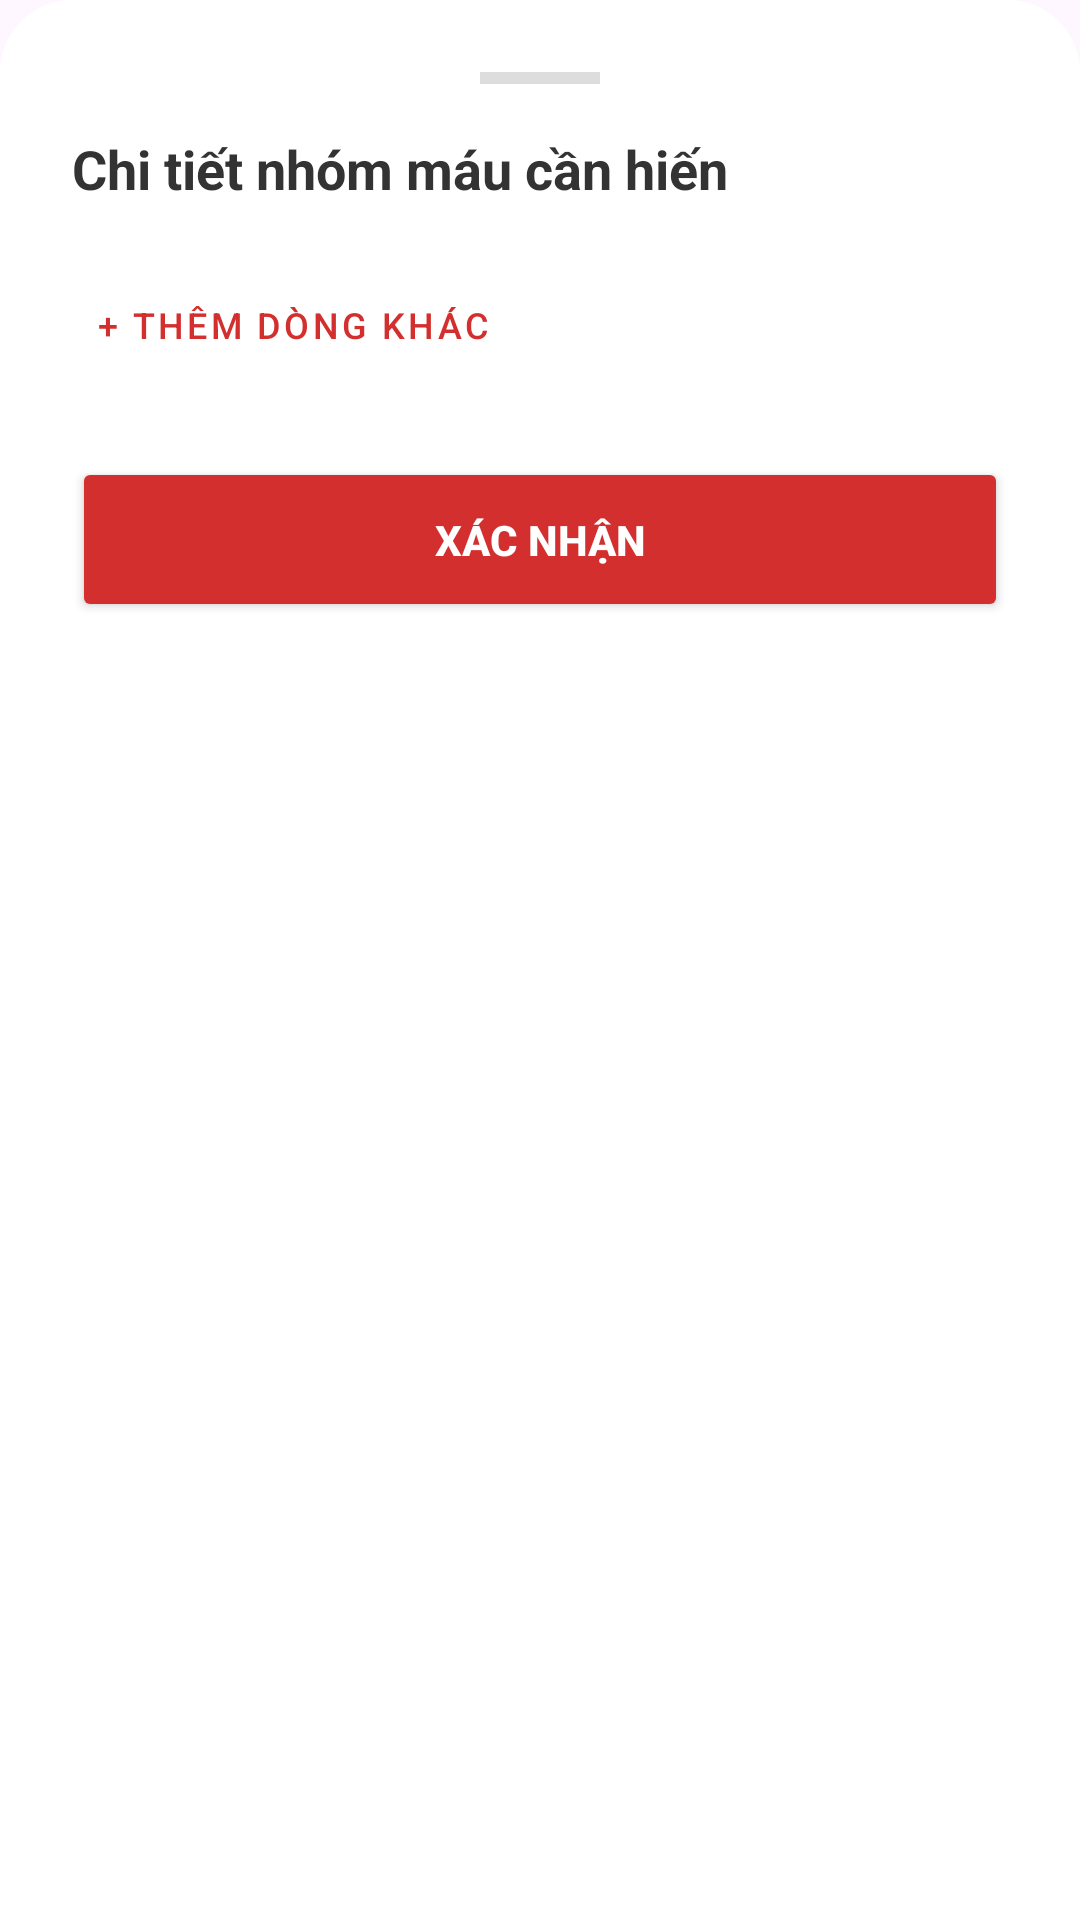

Produce the Android XML layout that renders to this screen, including the resource entries it uses.
<!-- AndroidManifest.xml: application theme Theme.HienMau -->
<!-- res/layout/dialog_add_blood.xml -->
<?xml version="1.0" encoding="utf-8"?>
<LinearLayout xmlns:android="http://schemas.android.com/apk/res/android"
    android:layout_width="match_parent"
    android:layout_height="wrap_content"
    android:background="@drawable/bg_dialog_white"
    android:orientation="vertical"
    android:padding="24dp">

    <View
        android:layout_width="40dp"
        android:layout_height="4dp"
        android:layout_gravity="center_horizontal"
        android:layout_marginBottom="16dp"
        android:background="#DDDDDD" />

    <TextView
        android:layout_width="wrap_content"
        android:layout_height="wrap_content"
        android:text="Chi tiết nhóm máu cần hiến"
        android:textSize="18sp"
        android:textStyle="bold"
        android:textColor="#333333"
        android:layout_marginBottom="16dp" />

    <LinearLayout
        android:id="@+id/dialogBloodContainer"
        android:layout_width="match_parent"
        android:layout_height="wrap_content"
        android:orientation="vertical" />

    <com.google.android.material.button.MaterialButton
        android:id="@+id/btnAddMoreInDialog"
        style="@style/Widget.MaterialComponents.Button.TextButton"
        android:layout_width="wrap_content"
        android:layout_height="wrap_content"
        android:text="+ THÊM DÒNG KHÁC"
        android:textColor="#D32F2F"
        android:textSize="12sp" />

    <Button
        android:id="@+id/btnConfirmDialog"
        android:layout_width="match_parent"
        android:layout_height="55dp"
        android:layout_marginTop="20dp"
        android:backgroundTint="#D32F2F"
        android:text="XÁC NHẬN"
        android:textColor="#FFFFFF"
        android:textStyle="bold" />
</LinearLayout>
<!-- resources referenced by this layout -->
<resources>
  <!-- drawable bg_dialog_white (drawable) -->
  <?xml version="1.0" encoding="utf-8"?>
  <shape xmlns:android="http://schemas.android.com/apk/res/android">
      <solid android:color="@color/white" />
  
      <corners
          android:topLeftRadius="24dp"
          android:topRightRadius="24dp"
          android:bottomLeftRadius="0dp"
          android:bottomRightRadius="0dp" />
  </shape>
  <style name="Theme.HienMau" parent="Base.Theme.HienMau" />
  <style name="Base.Theme.HienMau" parent="Theme.Material3.DayNight.NoActionBar">
          
          
      </style>
  <!-- not gathered from this repository: default colours our renderer supplied (Android Studio template values) -->
  <color name="white">#FFFFFFFF</color>
</resources>
